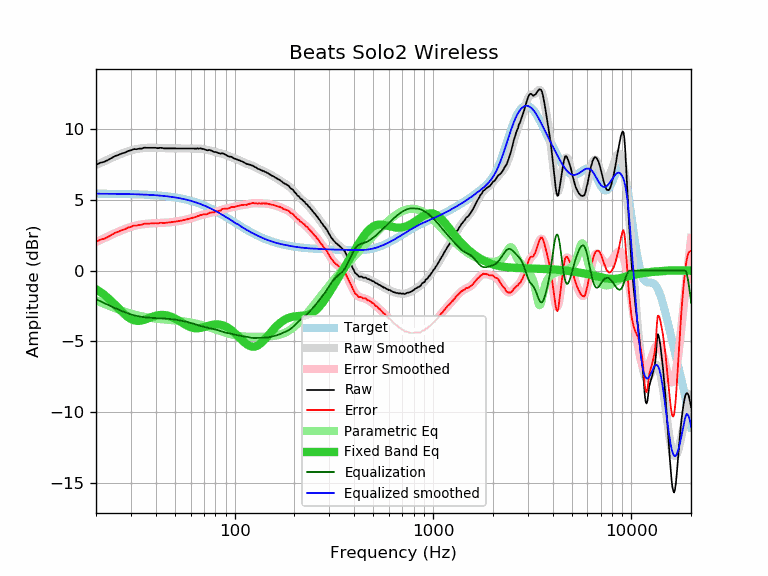

Values plotted in this chart, from the file beside it:
frequency, raw, error, smoothed, error_smoothed, equalization, parametric_eq, equalized_raw, equalized_smoothed, target
20, 7.46, 2.03, 7.45, 2.02, -2.02, -1.30, 5.44, 5.43, 5.43
21, 7.61, 2.18, 7.59, 2.16, -2.16, -1.50, 5.45, 5.43, 5.43
22, 7.68, 2.25, 7.72, 2.29, -2.29, -1.71, 5.39, 5.43, 5.43
23, 7.81, 2.39, 7.84, 2.42, -2.42, -1.94, 5.39, 5.43, 5.43
24, 7.95, 2.53, 7.96, 2.54, -2.54, -2.18, 5.41, 5.42, 5.42
25, 8.09, 2.67, 8.07, 2.65, -2.65, -2.42, 5.44, 5.42, 5.42
26, 8.17, 2.75, 8.17, 2.76, -2.76, -2.67, 5.42, 5.42, 5.42
27, 8.27, 2.86, 8.27, 2.85, -2.85, -2.90, 5.42, 5.41, 5.41
28, 8.33, 2.92, 8.35, 2.94, -2.94, -3.11, 5.39, 5.41, 5.41
29, 8.44, 3.04, 8.42, 3.02, -3.02, -3.28, 5.42, 5.40, 5.40
30, 8.49, 3.09, 8.49, 3.09, -3.09, -3.41, 5.40, 5.40, 5.40
31, 8.58, 3.19, 8.54, 3.15, -3.15, -3.50, 5.43, 5.39, 5.39
32, 8.57, 3.18, 8.58, 3.19, -3.19, -3.54, 5.38, 5.39, 5.39
33, 8.61, 3.23, 8.62, 3.23, -3.23, -3.54, 5.38, 5.38, 5.38
34, 8.61, 3.24, 8.64, 3.26, -3.26, -3.52, 5.35, 5.38, 5.38
35, 8.68, 3.31, 8.66, 3.29, -3.29, -3.47, 5.39, 5.37, 5.37
36, 8.67, 3.31, 8.67, 3.31, -3.31, -3.41, 5.36, 5.36, 5.36
37, 8.67, 3.32, 8.67, 3.32, -3.32, -3.35, 5.35, 5.35, 5.35
38, 8.67, 3.33, 8.67, 3.33, -3.33, -3.29, 5.34, 5.34, 5.34
39, 8.67, 3.34, 8.67, 3.34, -3.34, -3.23, 5.33, 5.33, 5.33
40, 8.67, 3.35, 8.67, 3.35, -3.35, -3.19, 5.32, 5.32, 5.32
41, 8.64, 3.33, 8.66, 3.35, -3.35, -3.15, 5.29, 5.31, 5.31
42, 8.67, 3.37, 8.66, 3.36, -3.36, -3.13, 5.31, 5.30, 5.30
43, 8.66, 3.38, 8.65, 3.37, -3.37, -3.13, 5.30, 5.28, 5.28
44, 8.63, 3.36, 8.64, 3.37, -3.37, -3.13, 5.26, 5.27, 5.27
45, 8.63, 3.37, 8.64, 3.38, -3.38, -3.15, 5.25, 5.26, 5.26
46, 8.63, 3.39, 8.63, 3.39, -3.39, -3.18, 5.24, 5.24, 5.24
47, 8.63, 3.41, 8.63, 3.41, -3.41, -3.21, 5.22, 5.22, 5.22
48, 8.63, 3.42, 8.63, 3.42, -3.42, -3.26, 5.21, 5.21, 5.21
49, 8.63, 3.44, 8.63, 3.44, -3.44, -3.32, 5.19, 5.19, 5.19
50, 8.63, 3.46, 8.63, 3.45, -3.45, -3.38, 5.18, 5.17, 5.17
51, 8.62, 3.47, 8.62, 3.47, -3.47, -3.44, 5.15, 5.15, 5.15
52, 8.62, 3.49, 8.62, 3.49, -3.49, -3.51, 5.13, 5.13, 5.13
53, 8.62, 3.51, 8.62, 3.51, -3.51, -3.58, 5.11, 5.11, 5.11
54, 8.62, 3.54, 8.62, 3.54, -3.54, -3.66, 5.09, 5.09, 5.09
55, 8.62, 3.56, 8.62, 3.56, -3.56, -3.73, 5.06, 5.06, 5.06
56, 8.62, 3.58, 8.62, 3.58, -3.58, -3.79, 5.04, 5.04, 5.04
57, 8.62, 3.61, 8.62, 3.61, -3.61, -3.85, 5.01, 5.01, 5.01
58, 8.62, 3.63, 8.62, 3.63, -3.63, -3.91, 4.99, 4.99, 4.99
59, 8.62, 3.66, 8.62, 3.66, -3.66, -3.95, 4.96, 4.96, 4.96
60, 8.62, 3.69, 8.62, 3.69, -3.69, -3.99, 4.93, 4.93, 4.93
61, 8.62, 3.72, 8.62, 3.72, -3.72, -4.02, 4.90, 4.90, 4.90
62, 8.62, 3.75, 8.62, 3.75, -3.75, -4.05, 4.87, 4.87, 4.87
63, 8.61, 3.77, 8.62, 3.78, -3.78, -4.06, 4.83, 4.84, 4.84
64, 8.61, 3.80, 8.62, 3.81, -3.81, -4.07, 4.80, 4.81, 4.81
65, 8.63, 3.85, 8.62, 3.84, -3.84, -4.07, 4.79, 4.78, 4.78
66, 8.61, 3.87, 8.62, 3.87, -3.87, -4.06, 4.74, 4.75, 4.75
67, 8.63, 3.92, 8.61, 3.90, -3.90, -4.05, 4.73, 4.71, 4.71
68, 8.61, 3.93, 8.60, 3.92, -3.92, -4.03, 4.69, 4.68, 4.68
69, 8.59, 3.95, 8.59, 3.94, -3.94, -4.01, 4.65, 4.64, 4.64
70, 8.58, 3.98, 8.57, 3.97, -3.97, -3.99, 4.62, 4.61, 4.61
71, 8.54, 3.97, 8.55, 3.99, -3.99, -3.96, 4.56, 4.57, 4.57
72, 8.51, 3.98, 8.54, 4.01, -4.01, -3.94, 4.51, 4.53, 4.53
73, 8.49, 4.00, 8.52, 4.03, -4.03, -3.91, 4.47, 4.49, 4.49
74, 8.51, 4.06, 8.50, 4.05, -4.05, -3.89, 4.47, 4.46, 4.46
75, 8.51, 4.09, 8.48, 4.06, -4.06, -3.87, 4.45, 4.42, 4.42
76, 8.48, 4.10, 8.46, 4.08, -4.08, -3.85, 4.40, 4.38, 4.38
77, 8.44, 4.10, 8.44, 4.10, -4.10, -3.83, 4.34, 4.34, 4.34
78, 8.41, 4.11, 8.42, 4.12, -4.12, -3.82, 4.29, 4.30, 4.30
79, 8.37, 4.11, 8.39, 4.14, -4.14, -3.81, 4.23, 4.26, 4.26
... 553 more rows
